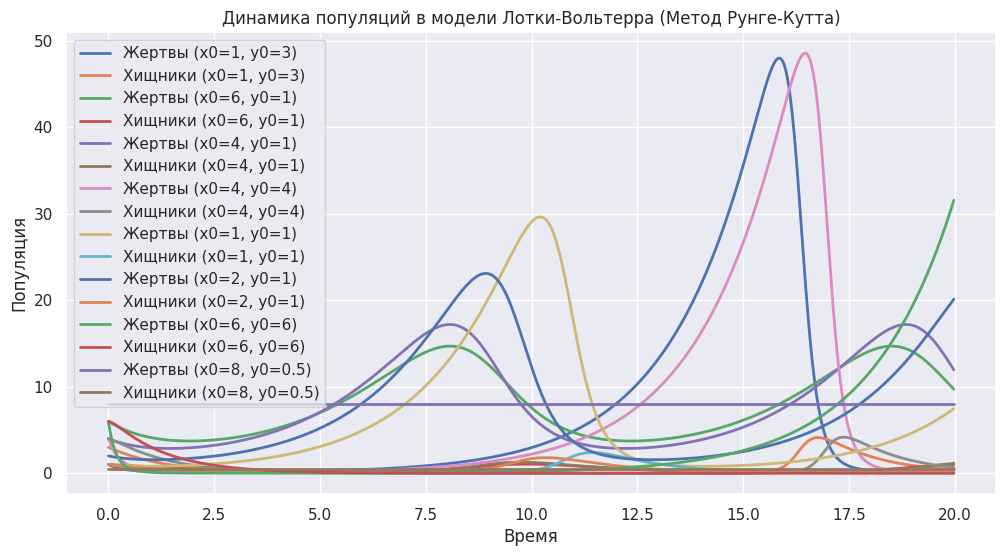
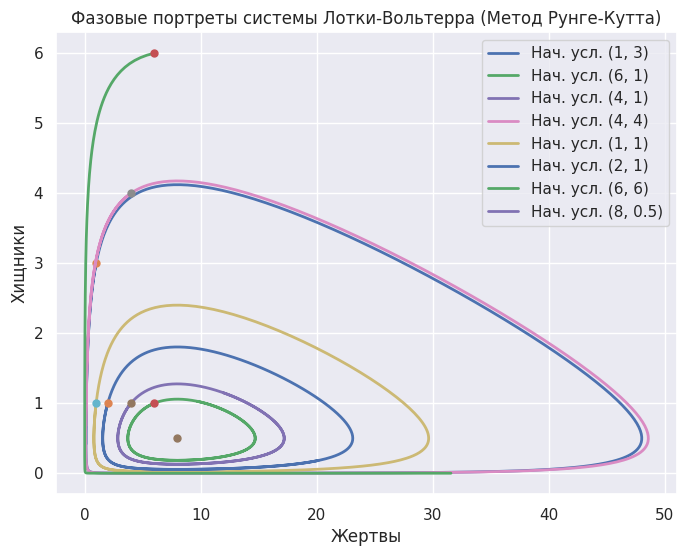

Recreate these plots in Python, in order.
import numpy as np
import matplotlib.pyplot as plt
import seaborn as sns

# Параметры модели
alpha = 0.5 # коэффициент размножения жертв
beta = 1  # вероятность поедания жертв
delta = 0.1  # коэффициент прироста хищников
gamma = 0.8  # смертность хищников


def lotka_volterra(x, y):
    dxdt = alpha * x - beta * x * y
    dydt = delta * x * y - gamma * y
    return np.array([dxdt, dydt])


def runge_kutta_4(f, x0, y0, T, dt):
    t_values = np.arange(0, T, dt)
    x_values = np.zeros(len(t_values))
    y_values = np.zeros(len(t_values))

    x_values[0] = x0
    y_values[0] = y0

    for i in range(1, len(t_values)):
        x, y = x_values[i - 1], y_values[i - 1]
        k1 = dt * f(x, y)
        k2 = dt * f(x + 0.5 * k1[0], y + 0.5 * k1[1])
        k3 = dt * f(x + 0.5 * k2[0], y + 0.5 * k2[1])
        k4 = dt * f(x + k3[0], y + k3[1])

        x_values[i] = x + (k1[0] + 2 * k2[0] + 2 * k3[0] + k4[0]) / 6
        y_values[i] = y + (k1[1] + 2 * k2[1] + 2 * k3[1] + k4[1]) / 6

    return t_values, x_values, y_values


# Начальные условия и параметры
initial_conditions = [(1, 3), (6, 1), (4,1), (4,4), (1,1), (2,1), (6,6), (8,0.5)]
T = 20  # Время моделирования
n = 1000 # Количество шагов
dt = T / n  # Шаг интегрирования

sns.set_theme(style="darkgrid")
plt.figure(figsize=(12, 6))

for x0, y0 in initial_conditions:
    t_values, x_values, y_values = runge_kutta_4(lotka_volterra, x0, y0, T, dt)
    plt.plot(t_values, x_values, label=f'Жертвы (x0={x0}, y0={y0})', linewidth=2)
    plt.plot(t_values, y_values, label=f'Хищники (x0={x0}, y0={y0})', linewidth=2)

plt.xlabel("Время")
plt.ylabel("Популяция")
plt.title("Динамика популяций в модели Лотки-Вольтерра (Метод Рунге-Кутта)")
plt.legend()
plt.show()

# Фазовые портреты
plt.figure(figsize=(8, 6))

for x0, y0 in initial_conditions:
    t_values, x_values, y_values = runge_kutta_4(lotka_volterra, x0, y0, T, dt)
    plt.plot(x_values, y_values, linewidth=2, label=f'Нач. усл. ({x0}, {y0})')
    plt.plot(x_values[0], y_values[0], marker='o', markersize=5)

plt.xlabel("Жертвы")
plt.ylabel("Хищники")
plt.title("Фазовые портреты системы Лотки-Вольтерра (Метод Рунге-Кутта)")
plt.legend()
plt.show()
